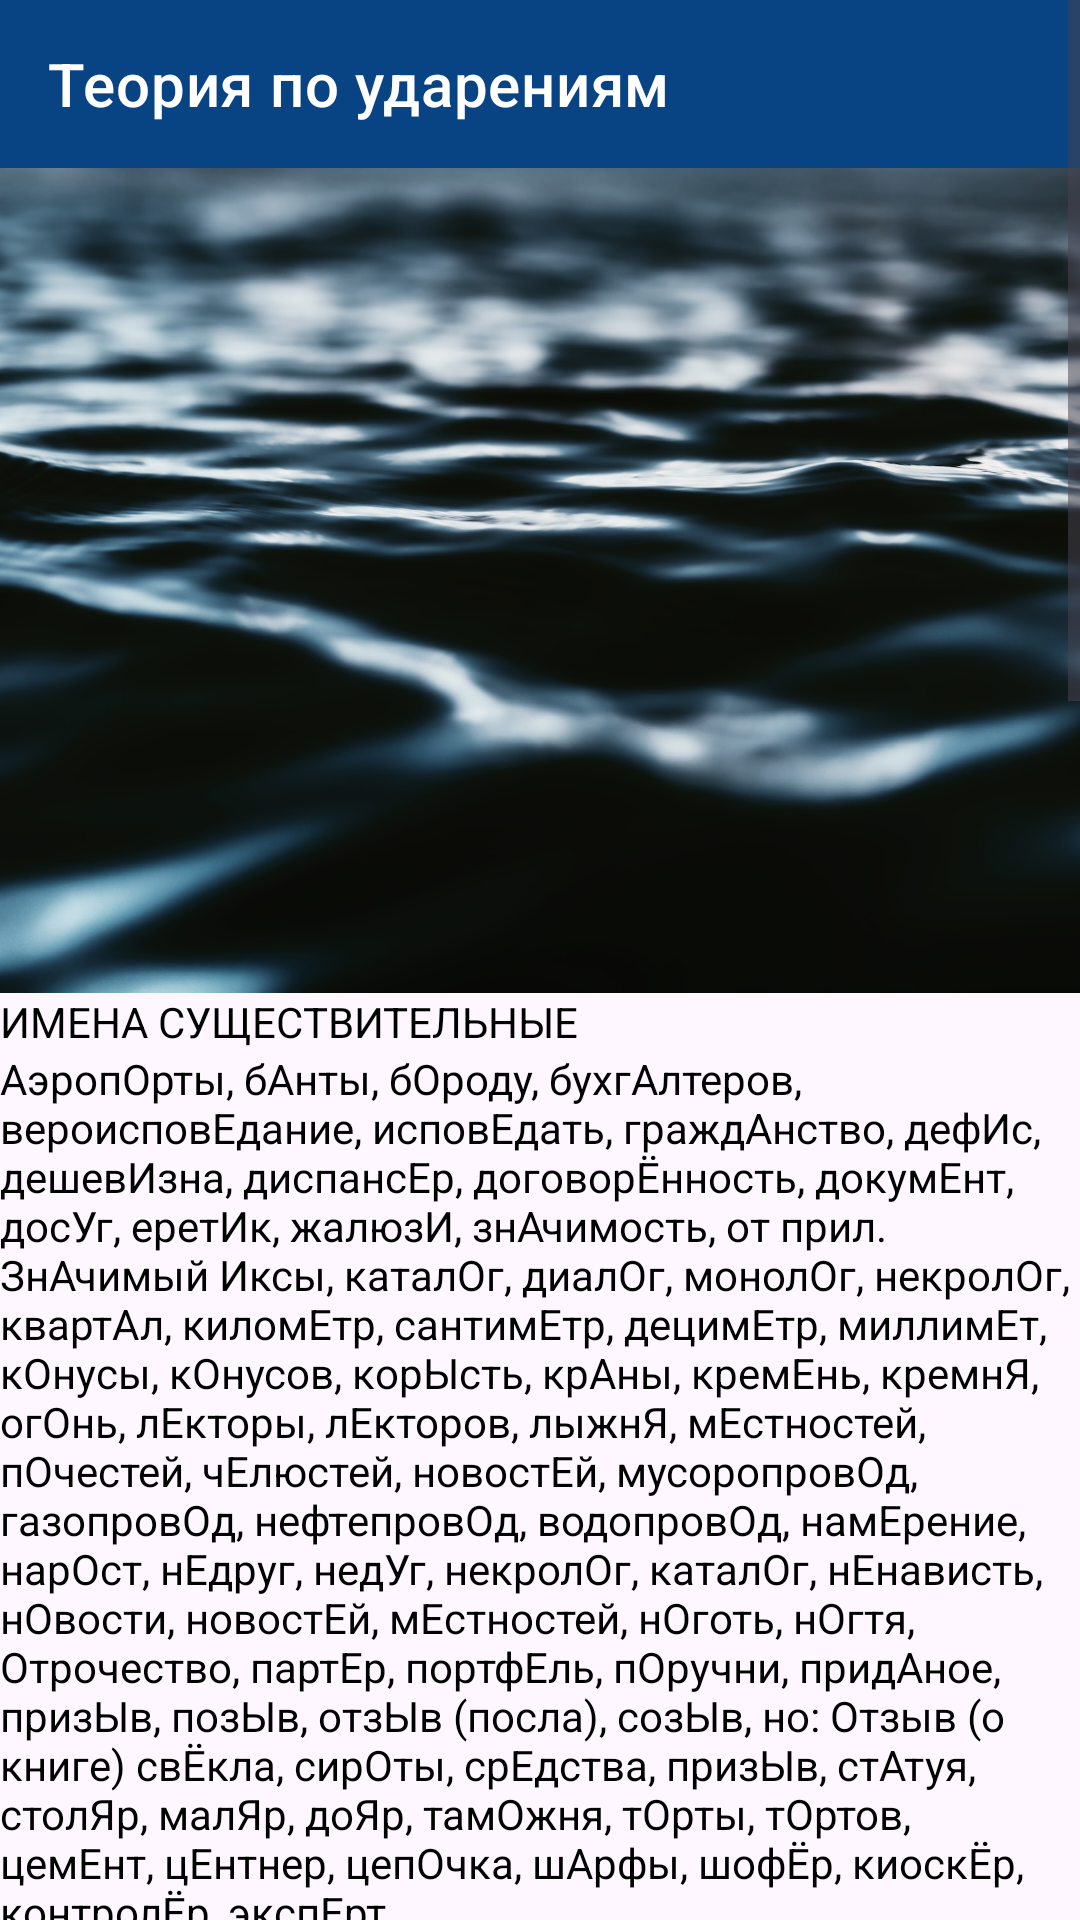

Android layout source for this screen:
<!-- AndroidManifest.xml: application theme Theme.EgeRUssian -->
<!-- res/layout/fragment_accent.xml -->
<?xml version="1.0" encoding="utf-8"?>
<ScrollView
    xmlns:android="http://schemas.android.com/apk/res/android"
    xmlns:app="http://schemas.android.com/apk/res-auto"
    xmlns:tools="http://schemas.android.com/tools"
    android:layout_width="match_parent"
    android:layout_height="match_parent">




        <LinearLayout
        android:layout_width="match_parent"
        android:layout_height="match_parent"
        android:orientation="vertical">
            <com.google.android.material.appbar.MaterialToolbar
                android:id="@+id/toolbarAccent"
                android:layout_width="match_parent"
                android:layout_height="wrap_content"
                style="@style/Widget.MaterialComponents.Toolbar.Primary"
                app:title="Теория по ударениям"/>
            <ImageView
                android:id="@+id/waveImage"
                android:layout_width="match_parent"
                android:layout_height="275dp"
                android:src="@drawable/wave"
                android:scaleType="centerCrop"/>
            <TextView
                android:layout_width="wrap_content"
                android:layout_height="wrap_content"
                android:text="ИМЕНА СУЩЕСТВИТЕЛЬНЫЕ "
                android:textColor="@color/black"/>

            <TextView
                android:layout_width="wrap_content"
                android:layout_height="wrap_content"

                android:text="АэропОрты,
бАнты,
бОроду,
бухгАлтеров,
вероисповЕдание,
исповЕдать,
граждАнство,
дефИс,
дешевИзна,
диспансЕр,
договорЁнность,
докумЕнт,
досУг,
еретИк,
жалюзИ,
знАчимость, от прил. ЗнАчимый
Иксы,
каталОг,
диалОг,
монолОг,
некролОг,
квартАл,
киломЕтр,
сантимЕтр,
децимЕтр,
миллимЕт,
кОнусы,
кОнусов,
корЫсть,
крАны,
кремЕнь,
кремнЯ,
огОнь,
лЕкторы,
лЕкторов,
лыжнЯ,
мЕстностей,
пОчестей,
чЕлюстей,
новостЕй,
мусоропровОд,
газопровОд,
нефтепровОд,
водопровОд,
намЕрение,
нарОст,
нЕдруг,
недУг,
некролОг,
каталОг,
нЕнависть,
нОвости,
новостЕй,
мЕстностей,
нОготь,
нОгтя,
Отрочество,
партЕр,
портфЕль,
пОручни,
придАное,
призЫв, позЫв,
отзЫв (посла),
созЫв, но: Отзыв (о книге)
свЁкла,
сирОты,
срЕдства,
призЫв,
стАтуя,
столЯр,
малЯр,
доЯр,
тамОжня,
тОрты,
тОртов,
цемЕнт,
цЕнтнер,
цепОчка,
шАрфы,
шофЁp,
киоскЁр,
контролЁр,
экспЕрт"
                android:textColor="@color/black"/>
            <TextView
                android:layout_width="wrap_content"
                android:layout_height="wrap_content"
                android:text="ИМЕНА ПРИЛАГАТЕЛЬНЫЕ:"
                android:layout_marginTop="10dp"
                android:textColor="@color/black"/>
            <TextView
                android:layout_width="wrap_content"
                android:layout_height="wrap_content"
                android:text="вернА,
знАчимый,
красИвее,
красИвейший,
кУхонный,
ловкА,
мозаИчный,
оптОвый,
прозорлИва,
суетлИва,
прожОрлива,
слИвовый.
"
                android:textColor="@color/black"
               />
            <TextView
                android:layout_width="wrap_content"
                android:layout_height="wrap_content"
                android:text="ГЛАГОЛЫ:"
                android:layout_marginTop="10dp"
                android:textColor="@color/black"/>
            <TextView
                android:layout_width="wrap_content"
                android:layout_height="wrap_content"
                android:text="бралА,
брАться-бралАсь,
взять-взялА,
взЯться-взялАсь,
влИться-влилАсь,
ворвАться-ворвалАсь,
воспринЯть-воспринялА,
воссоздать-воссоздалА,
вручИть-вручИт,
гнать-гналА гнАться-гналАсь,
добрАть-добралА,
добрАться-добралАсь,
дождАться-дождалАсь,
дозвонИться-дозвонИтся,
дозвонЯтся,
дозИровать,
ждать-ждалА,
жИться-жилОсь,
закУпорить,
занЯть-зАнял, занялА, зАняло, зАняли,
заперЕть-заперлА,
заперЕться-заперлАсь (на ключ, на замок),
звать-звалА,
звонИть-звонИшь,
звонИт, звонИм,
исчЕрпать,
клАсть-клАла,
клЕить,
крАсться — крАлась,
лгать-лгалА,
лить-лилА,
лИться-лилАсь,
наврАть-навралА,
наделИть-наделИт,
надорвАться-надорвалАсь,
назвАться-назвалАсь,
накренИться-накренИтся,
налИть-налилА,
нарвАть-нарвалА,
насорИть-насорИт,
начАть-нАчал, началА, нАчали,
обзвонИть-обзвонИт,
облегчИть-облегчИт,
облИться-облилАсь,
обнЯться-обнялАсь,
обогнАть-обогналА,
ободрАть-ободралА, ободрИть,
ободрИться-ободрИшься,
обострИть,
одолжИть-одолжИт,
озлОбить,
оклЕить,
окружИть-окружИт,
опломбировАть,
формировАть,
нормировАть,
сортировАть,
премировАть,
опОшлить,
освЕдомиться-освЕдомишься,
отбЫть-отбылА,
отдАть-отдалА,
откУпорить-откУпорил,
отозвАть-отозвалА,
отозвАться-отозвалАсь,
перезвонИть-перезвонИт,
перелИть-перелилА,
плодоносИть,
повторИть-повторИт,
позвАть-позвалА,
позвонИть-позвонИшь,
позвонИт,
полИть-полилА,
положИть-положИл,
понЯть-понялА,
послАть-послАла,
прибЫть-прИбыл,
прибылА, прИбыло,,
принЯть-прИнял,
прИняли, принялА,
принУдить,
рвать-рвалА,
сверлИть-сверлИшь,
сверлИт,
снять-снялА,
создАть-создалА,
сорвАть-сорвалА,
сорИть-сорИт,
убрАть-убралА,
убыстрИть,
углубИть,
укрепИть-укрепИт,
чЕрпать,
щемИть-щемИт,
защемИт,
щЁлкать"
                android:textColor="@color/black" />
            <TextView
                android:layout_width="wrap_content"
                android:layout_height="wrap_content"
                android:text="ПРИЧАСТИЯ:"
                android:layout_marginTop="10dp"
                android:textColor="@color/black"/>
            <TextView
                android:layout_width="wrap_content"
                android:layout_height="wrap_content"
                android:text="балОванный,
включённый-включЁн,
довезЁнный,
зАгнутый,
зАнятый-занятА,
зАпертый-запертА,
заселЁнный-заселенА,
избалОванный,
Ованный,
кормЯщий,
кровоточАщий,
молЯщий,
нажИвший,
нАжитый-нажитА,
налИвший-налитА,
нанЯвшийся,
начАвший,
нАчатый,
начатА,
низведЁнный-низведЁн,
включЁнный,
ободрённый-ободрЁн,
ободренА,
обострЁнный,
определЁнный-определЁн,
отключЁнный,
повторЁнный,
поделЁнный,
понЯвший,
прИнятый,
приручЁнный,
прожИвший,
снЯтый-снятА,
сОгнутый "
                android:textColor="@color/black" />
            <TextView
                android:layout_width="wrap_content"
                android:layout_height="wrap_content"
                android:text="ДЕЕПРИЧАСТИЯ"
                android:layout_marginTop="10dp"
                android:textColor="@color/black"/>
<TextView
    android:layout_width="wrap_content"
    android:layout_height="wrap_content"
    android:text="балУясь,
закУпорив,
начАв,
начАвшись,
отдАв,
поднЯв,
понЯв,
прибЫв,
создАв"
    android:textColor="@color/black" />
            <TextView
                android:layout_width="wrap_content"
                android:layout_height="wrap_content"
                android:text="НАРЕЧИЯ"
                android:layout_marginTop="10dp"
                android:textColor="@color/black"/>
            <TextView
                android:layout_width="wrap_content"
                android:layout_height="wrap_content"
                android:text="вОвремя,
дОверху,
донЕльзя,
дОнизу,
дОсуха,
завИдно,
зАгодя,
разговорное,
зАсветло,
зАтемно,
красИвее,
надОлго,
ненадОлго"
                android:textColor="@color/black" />
        </LinearLayout>



</ScrollView>
<!-- resources referenced by this layout -->
<resources>
  <color name="black">#FF000000</color>
  <!-- drawable wave: jpg bitmap (drawable, 152091 bytes) -->
  <style name="Theme.EgeRUssian" parent="Theme.Material3.Light.NoActionBar">
          
          <item name="colorPrimary">@color/blue</item>
          <item name="colorPrimaryVariant">@color/blue_dark</item>
          <item name="colorOnPrimary">@color/white</item>
          
          <item name="colorSecondary">@color/teal_200</item>
          <item name="colorSecondaryVariant">@color/teal_700</item>
          <item name="colorOnSecondary">@color/black</item>
          
          <item name="android:statusBarColor">?attr/colorPrimaryVariant</item>
          
      </style>
  <color name="blue">#084384</color>
  <color name="blue_dark">#00244c</color>
  <color name="white">#FFFFFFFF</color>
  <color name="teal_200">#FF03DAC5</color>
  <color name="teal_700">#FF018786</color>
</resources>
